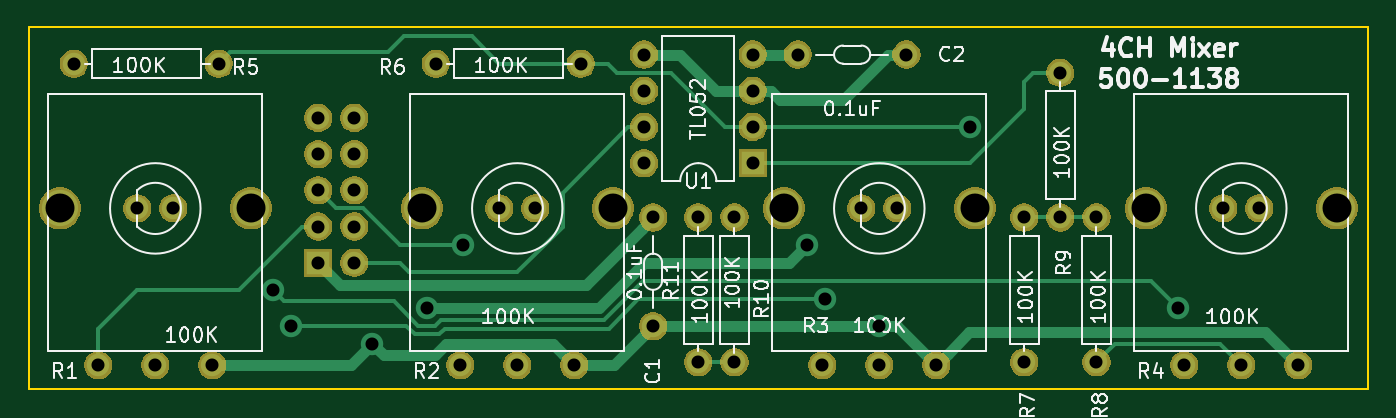
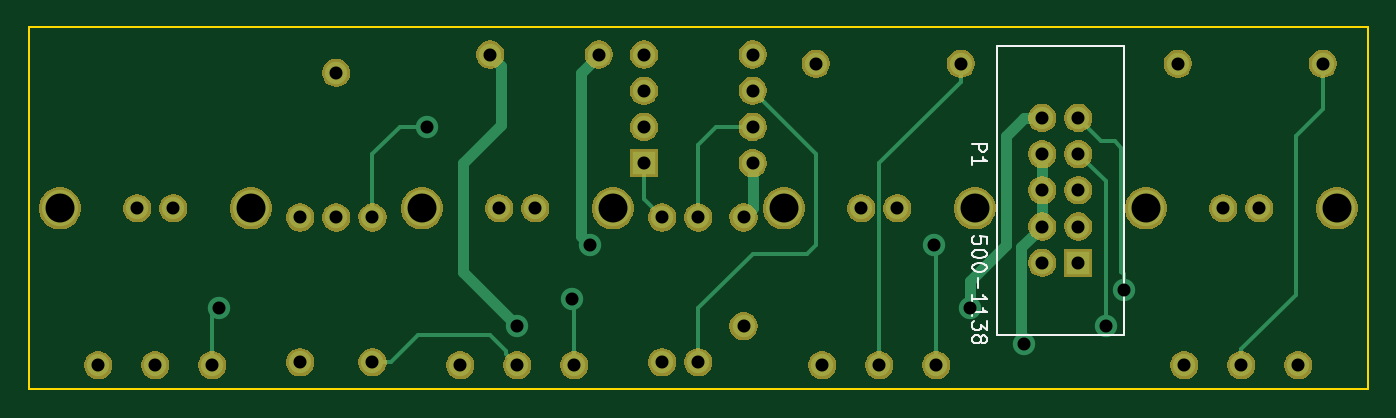
Circuit board: 8 layer files. Board 94.0 x 25.4 mm.
- bottom_copper: 500-1138-B.Cu.gbr (9207 bytes)
- bottom_mask: 500-1138-B.Mask.gbr (66311 bytes)
- bottom_silk: 500-1138-B.SilkS.gbr (4524 bytes)
- outline: 500-1138-Edge.Cuts.gbr (791 bytes)
- top_copper: 500-1138-F.Cu.gbr (10683 bytes)
- top_mask: 500-1138-F.Mask.gbr (66311 bytes)
- top_silk: 500-1138-F.SilkS.gbr (40766 bytes)
- drill: 500-1138.drl (1316 bytes)

=== bottom_copper: 500-1138-B.Cu.gbr (9207 bytes, source omitted) ===
=== bottom_mask: 500-1138-B.Mask.gbr (66311 bytes, source omitted) ===
=== bottom_silk: 500-1138-B.SilkS.gbr ===
G04 #@! TF.GenerationSoftware,KiCad,Pcbnew,(5.0.1)-3*
G04 #@! TF.CreationDate,2018-11-05T21:38:31-08:00*
G04 #@! TF.ProjectId,500-1138,3530302D313133382E6B696361645F70,rev?*
G04 #@! TF.SameCoordinates,Original*
G04 #@! TF.FileFunction,Legend,Bot*
G04 #@! TF.FilePolarity,Positive*
%FSLAX46Y46*%
G04 Gerber Fmt 4.6, Leading zero omitted, Abs format (unit mm)*
G04 Created by KiCad (PCBNEW (5.0.1)-3) date 11/5/2018 9:38:31 PM*
%MOMM*%
%LPD*%
G01*
G04 APERTURE LIST*
%ADD10C,0.150000*%
G04 APERTURE END LIST*
D10*
G04 #@! TO.C,P1*
X169545000Y-110490000D02*
X167640000Y-110490000D01*
X169545000Y-90170000D02*
X169545000Y-110490000D01*
X167640000Y-90170000D02*
X169545000Y-90170000D01*
X160655000Y-110490000D02*
X162560000Y-110490000D01*
X160655000Y-90170000D02*
X160655000Y-110490000D01*
X162560000Y-90170000D02*
X160655000Y-90170000D01*
X167640000Y-90170000D02*
X162560000Y-90170000D01*
X162560000Y-110490000D02*
X167640000Y-110490000D01*
X171267380Y-97051904D02*
X170267380Y-97051904D01*
X170267380Y-97432857D01*
X170315000Y-97528095D01*
X170362619Y-97575714D01*
X170457857Y-97623333D01*
X170600714Y-97623333D01*
X170695952Y-97575714D01*
X170743571Y-97528095D01*
X170791190Y-97432857D01*
X170791190Y-97051904D01*
X171267380Y-98575714D02*
X171267380Y-98004285D01*
X171267380Y-98290000D02*
X170267380Y-98290000D01*
X170410238Y-98194761D01*
X170505476Y-98099523D01*
X170553095Y-98004285D01*
X170267380Y-104076904D02*
X170267380Y-103600714D01*
X170743571Y-103553095D01*
X170695952Y-103600714D01*
X170648333Y-103695952D01*
X170648333Y-103934047D01*
X170695952Y-104029285D01*
X170743571Y-104076904D01*
X170838809Y-104124523D01*
X171076904Y-104124523D01*
X171172142Y-104076904D01*
X171219761Y-104029285D01*
X171267380Y-103934047D01*
X171267380Y-103695952D01*
X171219761Y-103600714D01*
X171172142Y-103553095D01*
X170267380Y-104743571D02*
X170267380Y-104838809D01*
X170315000Y-104934047D01*
X170362619Y-104981666D01*
X170457857Y-105029285D01*
X170648333Y-105076904D01*
X170886428Y-105076904D01*
X171076904Y-105029285D01*
X171172142Y-104981666D01*
X171219761Y-104934047D01*
X171267380Y-104838809D01*
X171267380Y-104743571D01*
X171219761Y-104648333D01*
X171172142Y-104600714D01*
X171076904Y-104553095D01*
X170886428Y-104505476D01*
X170648333Y-104505476D01*
X170457857Y-104553095D01*
X170362619Y-104600714D01*
X170315000Y-104648333D01*
X170267380Y-104743571D01*
X170267380Y-105695952D02*
X170267380Y-105791190D01*
X170315000Y-105886428D01*
X170362619Y-105934047D01*
X170457857Y-105981666D01*
X170648333Y-106029285D01*
X170886428Y-106029285D01*
X171076904Y-105981666D01*
X171172142Y-105934047D01*
X171219761Y-105886428D01*
X171267380Y-105791190D01*
X171267380Y-105695952D01*
X171219761Y-105600714D01*
X171172142Y-105553095D01*
X171076904Y-105505476D01*
X170886428Y-105457857D01*
X170648333Y-105457857D01*
X170457857Y-105505476D01*
X170362619Y-105553095D01*
X170315000Y-105600714D01*
X170267380Y-105695952D01*
X170886428Y-106457857D02*
X170886428Y-107219761D01*
X171267380Y-108219761D02*
X171267380Y-107648333D01*
X171267380Y-107934047D02*
X170267380Y-107934047D01*
X170410238Y-107838809D01*
X170505476Y-107743571D01*
X170553095Y-107648333D01*
X171267380Y-109172142D02*
X171267380Y-108600714D01*
X171267380Y-108886428D02*
X170267380Y-108886428D01*
X170410238Y-108791190D01*
X170505476Y-108695952D01*
X170553095Y-108600714D01*
X170267380Y-109505476D02*
X170267380Y-110124523D01*
X170648333Y-109791190D01*
X170648333Y-109934047D01*
X170695952Y-110029285D01*
X170743571Y-110076904D01*
X170838809Y-110124523D01*
X171076904Y-110124523D01*
X171172142Y-110076904D01*
X171219761Y-110029285D01*
X171267380Y-109934047D01*
X171267380Y-109648333D01*
X171219761Y-109553095D01*
X171172142Y-109505476D01*
X170695952Y-110695952D02*
X170648333Y-110600714D01*
X170600714Y-110553095D01*
X170505476Y-110505476D01*
X170457857Y-110505476D01*
X170362619Y-110553095D01*
X170315000Y-110600714D01*
X170267380Y-110695952D01*
X170267380Y-110886428D01*
X170315000Y-110981666D01*
X170362619Y-111029285D01*
X170457857Y-111076904D01*
X170505476Y-111076904D01*
X170600714Y-111029285D01*
X170648333Y-110981666D01*
X170695952Y-110886428D01*
X170695952Y-110695952D01*
X170743571Y-110600714D01*
X170791190Y-110553095D01*
X170886428Y-110505476D01*
X171076904Y-110505476D01*
X171172142Y-110553095D01*
X171219761Y-110600714D01*
X171267380Y-110695952D01*
X171267380Y-110886428D01*
X171219761Y-110981666D01*
X171172142Y-111029285D01*
X171076904Y-111076904D01*
X170886428Y-111076904D01*
X170791190Y-111029285D01*
X170743571Y-110981666D01*
X170695952Y-110886428D01*
G04 #@! TD*
M02*

=== outline: 500-1138-Edge.Cuts.gbr ===
G04 #@! TF.GenerationSoftware,KiCad,Pcbnew,(5.0.1)-3*
G04 #@! TF.CreationDate,2018-11-05T21:38:31-08:00*
G04 #@! TF.ProjectId,500-1138,3530302D313133382E6B696361645F70,rev?*
G04 #@! TF.SameCoordinates,Original*
G04 #@! TF.FileFunction,Profile,NP*
%FSLAX46Y46*%
G04 Gerber Fmt 4.6, Leading zero omitted, Abs format (unit mm)*
G04 Created by KiCad (PCBNEW (5.0.1)-3) date 11/5/2018 9:38:31 PM*
%MOMM*%
%LPD*%
G01*
G04 APERTURE LIST*
%ADD10C,0.150000*%
G04 APERTURE END LIST*
D10*
X143510000Y-110490000D02*
X143510000Y-88900000D01*
X237490000Y-110490000D02*
X237490000Y-88900000D01*
X237490000Y-88900000D02*
X143510000Y-88900000D01*
X237490000Y-114300000D02*
X237490000Y-110490000D01*
X143510000Y-114300000D02*
X237490000Y-114300000D01*
X143510000Y-110490000D02*
X143510000Y-114300000D01*
M02*

=== top_copper: 500-1138-F.Cu.gbr (10683 bytes, source omitted) ===
=== top_mask: 500-1138-F.Mask.gbr (66311 bytes, source omitted) ===
=== top_silk: 500-1138-F.SilkS.gbr (40766 bytes, source omitted) ===
=== drill: 500-1138.drl ===
M48
;DRILL file {KiCad (5.0.1)-3} date 11/5/2018 9:38:37 PM
;FORMAT={-:-/ absolute / metric / decimal}
FMAT,2
METRIC,TZ
T1C0.914
T2C2.032
%
G90
G05
M71
T1
X160.655Y-107.315
X161.925Y-109.855
X167.64Y-111.125
X171.45Y-108.585
X173.99Y-104.14
X198.12Y-104.14
X199.39Y-107.95
X203.2Y-109.855
X209.55Y-95.885
X224.155Y-108.585
X148.4Y-112.6
X151.13Y-101.6
X152.4Y-112.6
X153.67Y-101.6
X156.4Y-112.6
X215.9Y-92.075
X215.9Y-102.235
X163.83Y-95.25
X163.83Y-97.79
X163.83Y-100.33
X163.83Y-102.87
X163.83Y-105.41
X166.37Y-95.25
X166.37Y-97.79
X166.37Y-100.33
X166.37Y-102.87
X166.37Y-105.41
X172.085Y-91.44
X182.245Y-91.44
X187.325Y-102.235
X187.325Y-109.855
X173.8Y-112.6
X176.53Y-101.6
X177.8Y-112.6
X179.07Y-101.6
X181.8Y-112.6
X224.6Y-112.6
X227.33Y-101.6
X228.6Y-112.6
X229.87Y-101.6
X232.6Y-112.6
X146.685Y-91.44
X156.845Y-91.44
X213.36Y-102.235
X213.36Y-112.395
X186.69Y-90.805
X186.69Y-93.345
X186.69Y-95.885
X186.69Y-98.425
X194.31Y-90.805
X194.31Y-93.345
X194.31Y-95.885
X194.31Y-98.425
X218.44Y-102.235
X218.44Y-112.395
X199.2Y-112.6
X201.93Y-101.6
X203.2Y-112.6
X204.47Y-101.6
X207.2Y-112.6
X197.485Y-90.805
X205.105Y-90.805
X193.04Y-102.235
X193.04Y-112.395
X190.5Y-102.235
X190.5Y-112.395
T2
X171.1Y-101.6
X184.5Y-101.6
X221.9Y-101.6
X235.3Y-101.6
X196.5Y-101.6
X209.9Y-101.6
X145.7Y-101.6
X159.1Y-101.6
T0
M30

